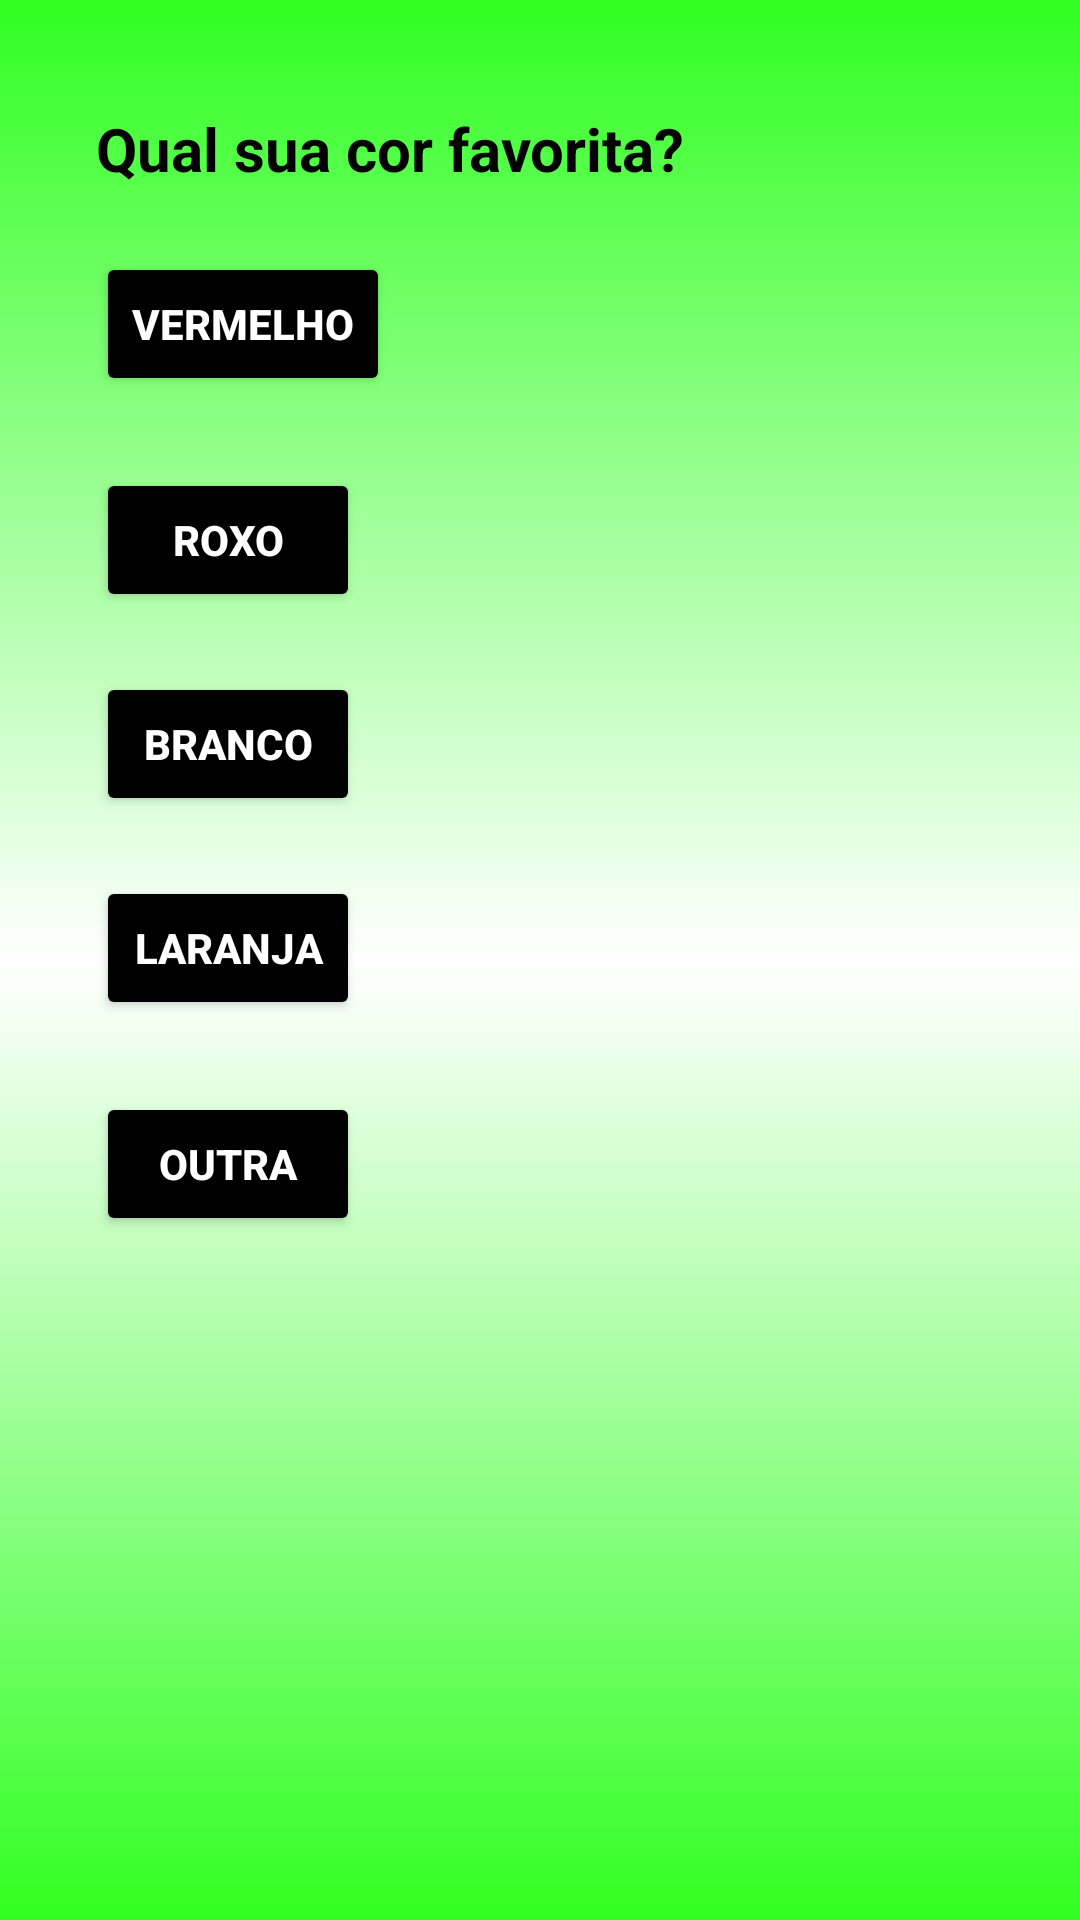

The Android layout XML behind this screen, and the referenced resources:
<!-- AndroidManifest.xml: application theme Theme.Exemplointent -->
<!-- res/layout/questao1.xml -->
<?xml version="1.0" encoding="utf-8"?>
<androidx.constraintlayout.widget.ConstraintLayout xmlns:android="http://schemas.android.com/apk/res/android"
    xmlns:app="http://schemas.android.com/apk/res-auto"
    xmlns:tools="http://schemas.android.com/tools"
    android:layout_width="match_parent"
    android:layout_height="match_parent">

    <TextView
        android:id="@+id/textView3"
        android:layout_width="461dp"
        android:layout_height="736dp"
        android:background="@drawable/questao1"
        app:layout_constraintBottom_toBottomOf="parent"
        app:layout_constraintEnd_toEndOf="parent"
        app:layout_constraintStart_toStartOf="parent"
        app:layout_constraintTop_toTopOf="parent" />

    <TextView
        android:id="@+id/textView2"
        android:layout_width="wrap_content"
        android:layout_height="wrap_content"
        android:layout_marginStart="32dp"
        android:layout_marginTop="36dp"
        android:text="Qual sua cor favorita?"
        android:textSize="20dp"
        android:textColor="@color/black"
        android:textStyle="bold"
        app:layout_constraintStart_toStartOf="parent"
        app:layout_constraintTop_toTopOf="parent" />

    <Button
        android:id="@+id/buttonA"
        android:layout_width="wrap_content"
        android:layout_height="wrap_content"
        android:layout_marginStart="32dp"
        android:layout_marginTop="84dp"
        android:backgroundTint="@color/black"
        android:textColor="@color/white"
        android:textStyle="bold"
        android:text="Vermelho"
        app:layout_constraintStart_toStartOf="parent"
        app:layout_constraintTop_toTopOf="parent" />

    <Button
        android:id="@+id/buttonB"
        android:layout_width="wrap_content"
        android:layout_height="wrap_content"
        android:layout_marginStart="32dp"
        android:layout_marginTop="156dp"
        android:backgroundTint="@color/black"
        android:textColor="@color/white"
        android:textStyle="bold"
        android:text="Roxo"
        app:layout_constraintStart_toStartOf="parent"
        app:layout_constraintTop_toTopOf="parent" />

    <Button
        android:id="@+id/buttonC"
        android:layout_width="wrap_content"
        android:layout_height="wrap_content"
        android:layout_marginStart="32dp"
        android:layout_marginTop="224dp"
        android:backgroundTint="@color/black"
        android:textColor="@color/white"
        android:textStyle="bold"
        android:text="Branco"
        app:layout_constraintStart_toStartOf="parent"
        app:layout_constraintTop_toTopOf="parent" />

    <Button
        android:id="@+id/buttonD"
        android:layout_width="wrap_content"
        android:layout_height="wrap_content"
        android:layout_marginStart="32dp"
        android:layout_marginTop="292dp"
        android:backgroundTint="@color/black"
        android:textColor="@color/white"
        android:textStyle="bold"
        android:text="Laranja"
        app:layout_constraintStart_toStartOf="parent"
        app:layout_constraintTop_toTopOf="parent" />

    <Button
        android:id="@+id/buttonE"
        android:layout_width="wrap_content"
        android:layout_height="wrap_content"
        android:layout_marginStart="32dp"
        android:layout_marginTop="364dp"
        android:backgroundTint="@color/black"
        android:textColor="@color/white"
        android:textStyle="bold"
        android:text="Outra"
        app:layout_constraintStart_toStartOf="parent"
        app:layout_constraintTop_toTopOf="parent" />

    <ImageView
        android:id="@+id/imageView"
        android:layout_width="411dp"
        android:layout_height="298dp"
        android:layout_marginBottom="4dp"
        app:layout_constraintBottom_toBottomOf="parent"
        app:layout_constraintEnd_toEndOf="parent"
        app:layout_constraintHorizontal_bias="0.0"
        app:layout_constraintStart_toStartOf="parent"
        tools:srcCompat="@drawable/questao1_1" />

</androidx.constraintlayout.widget.ConstraintLayout>
<!-- resources referenced by this layout -->
<resources>
  <color name="black">#FF000000</color>
  <color name="white">#FFFFFFFF</color>
  <!-- drawable questao1 (drawable) -->
  <?xml version="1.0" encoding="utf-8"?>
  <shape xmlns:android="http://schemas.android.com/apk/res/android"
      android:shape="rectangle"
      >
  
      <gradient
          android:startColor="@color/green"
          android:endColor="@color/green"
          android:angle="90"
          android:centerColor="@color/white"/>
  </shape>
  <style name="Theme.Exemplointent" parent="Base.Theme.Exemplointent" />
  <color name="green">#11FF00</color>
  <style name="Base.Theme.Exemplointent" parent="Theme.Material3.DayNight.NoActionBar">
          
          
      </style>
</resources>
